Photos from the image-classification dataset "processed" in the GitHub repository Yuvrajsinggh22/wheat-disease-detection. Its 4 classes are: common rust, gray leaf spot, healthy, northern leaf blight.

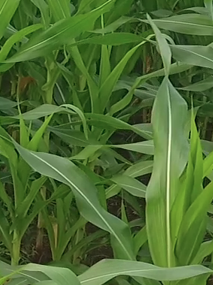
Label: healthy

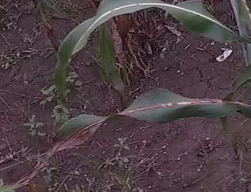
Label: common rust

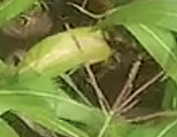
Label: northern leaf blight

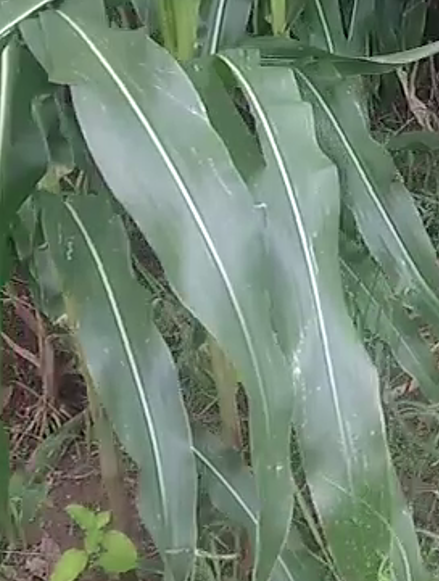
Label: gray leaf spot

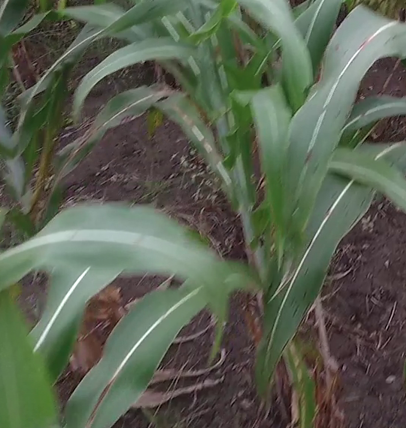
Label: common rust

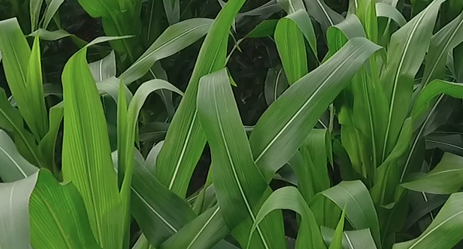
Label: healthy
